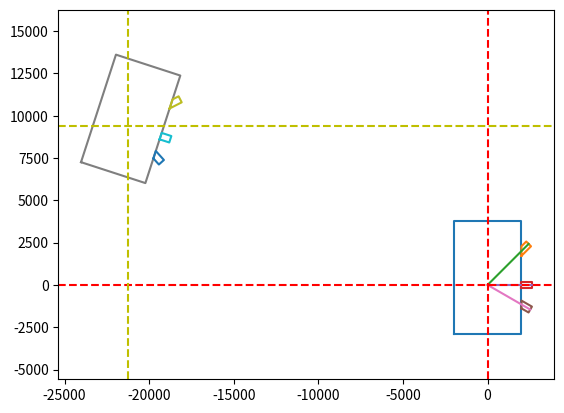

This figure's Python source:
import numpy as np
import matplotlib.pyplot as plt
import copy

"""
Joint geometry calculated using Joint Detailing guidance.
See ISO 19902 2020 figure 14.2-3 (pg. 162)
Units passed to Object are mm and degrees throughout
"""

class Joint2D:
    """defines the Joint2D object
    """

    def __init__(self, Dc, tc,
                 d1, t1, d1_theta,
                 d2=None, t2=None, d2_theta=None,
                 d3=None, t3=None, d3_theta=None,
                 joint_gap=100):

        # define the joint
        self.Dc, self.tc = Dc, tc
        # define brace stubs
        self.d1, self.t1, self.d1_theta = d1, t1, d1_theta
        self.d2, self.t2, self.d2_theta = d2, t2, d2_theta
        self.d3, self.t3, self.d3_theta = d3, t3, d3_theta
        self.joint_gap = joint_gap

        # populate the following attributes using Joint Detailing rules in ISO 19902
        self.can_length = None
        self.can_poly_coords = None
        # wire end coords
        self.b1_wire_end_coords = None
        self.b2_wire_end_coords = None
        self.b3_wire_end_coords = None
        # brace polygon coords
        self.b1_poly_coords = None
        self.b2_poly_coords = None
        self.b3_poly_coords = None
        # Can coords
        self.can_poly_coords = None
        # joint poly coords in a dict
        self.joint_poly_coords = {}
        self.joint_poly_coords_transf = None
        # tranformations
        self._transf_method_called = False
        self.batter_angle = None
        self.translate_by = None
        self.mirror = None

    def create_joint(self):
        self.calc_brace_wire_end_coords()
        self.calc_brace_coords()
        self.calc_can_length()
        self.calc_can_poly_coords()
        # store the coords in dict
        self.get_joint_poly_coords()

    @staticmethod
    def chord_brace_attachment_length(d, d_theta):
        """define brace attachment length of brace straight to chord (in 2D view only)
        d, d_theta: floats, brace diameter and brace angle in degrees
        """
        return abs(d / np.sin(np.radians(d_theta)))

    @staticmethod
    def get_stub_length(d):
        """when brace attaches to chord at an angle some of it overlaps into the chord surface (either at top or bottom)
        d, d_theta: floats, brace diameter and brace angle in degrees
        """
        return max(d, 600)

    def get_brace_wire_end_coords(self, d, d_theta):
        # end at chord surf
        m1x, m1y = 0.5 * self.Dc, (0.5 * self.Dc) / np.tan(np.radians(d_theta))
        # end at stub end
        stub_length = self.get_stub_length(d)
        m2x = m1x + stub_length * np.sin(np.radians(d_theta))
        m2y = m1y + stub_length * np.cos(np.radians(d_theta))
        # put in list
        wire_end_coords = [[m1x, m2x], [m1y, m2y]]
        return wire_end_coords

    def calc_brace_wire_end_coords(self):
        self.b1_wire_end_coords = self.get_brace_wire_end_coords(self.d1, self.d1_theta)
        self.b2_wire_end_coords = self.get_brace_wire_end_coords(self.d2, self.d2_theta) if self.d2 is not None else None
        self.b3_wire_end_coords = self.get_brace_wire_end_coords(self.d3, self.d3_theta) if self.d3 is not None else None

    @staticmethod
    def get_brace_coords(wire_end_coords, d, d_theta):
        """brace polygon
        """
        # unpack wire end coords
        m1x, m2x, m1y, m2y = wire_end_coords[0][0], wire_end_coords[0][1], wire_end_coords[1][0], wire_end_coords[1][1]
        # vertical distance up and down the chord surf from centre pt
        v = (0.5 * d) / np.sin(np.radians(d_theta))
        # stub points on the chord surface
        x1, x2 = m1x, m1x
        y1, y2 = m1y - v, m1y + v
        # x and y dist at brace stub end to the end pt
        oo = (0.5 * d) * np.sin(np.radians(d_theta))
        aa = (0.5 * d) * np.cos(np.radians(d_theta))
        # stub points at the stub end (continuing in clockwise rotation from pts 1 and 2
        x3, x4 = m2x - aa, m2x + aa
        y3, y4 = m2y + oo, m2y - oo
        return [[x1, x2, x3, x4, x1], [y1, y2, y3, y4, y1]]

    def calc_brace_coords(self):
        self.b1_poly_coords = Joint2D.get_brace_coords(self.b1_wire_end_coords, self.d1, self.d1_theta)
        self.b2_poly_coords = Joint2D.get_brace_coords(self.b2_wire_end_coords, self.d2, self.d2_theta) if self.d2 is not None else None
        self.b3_poly_coords = Joint2D.get_brace_coords(self.b3_wire_end_coords, self.d3, self.d3_theta) if self.d3 is not None else None

    def calc_can_length(self):
        """get joint can total length and brace stub lengths

            diameters (floats) defined as ODs
            theta angles (floats) defined in degrees
        """
        if self.d3 is not None and self.d2 is None:
            raise Exception("Braces numbering must be defined in ascending order. Exiting...")

        # chord can length------------------------------------------------------
        c_ends = 2 * max(self.Dc / 4, 300)  # top and bottom of chord Can length
        b1_att_len = self.chord_brace_attachment_length(self.d1, self.d1_theta)
        b2_att_len = self.chord_brace_attachment_length(self.d2, self.d2_theta) if self.d2 is not None else 0.
        b3_att_len = self.chord_brace_attachment_length(self.d3, self.d3_theta) if self.d3 is not None else 0.

        if self.d2 is not None:
            self.can_length = c_ends + b1_att_len + b2_att_len + b3_att_len + self.joint_gap
        elif self.d3 is not None:
            self.can_length = c_ends + b1_att_len + b2_att_len + b3_att_len + 2 * self.joint_gap
        else:
            self.can_length = c_ends + b1_att_len + b2_att_len + b3_att_len  # no joint gap exists as 1 brace attachment only

    def calc_can_poly_coords(self):

        # translate the joint chord Can to be central about the braces
        if self.d3 is None:
            mtrans_ch_top = max(self.b1_wire_end_coords[1][0], self.b2_wire_end_coords[1][0])
            mtrans_ch_btm = min(self.b1_wire_end_coords[1][0], self.b2_wire_end_coords[1][0])
        elif self.d2 is None:
            mtrans_ch_top = self.b1_wire_end_coords[1][0]
            mtrans_ch_btm = self.b1_wire_end_coords[1][0]
        else:
            mtrans_ch_top = max(self.b1_wire_end_coords[1][0], self.b2_wire_end_coords[1][0], self.b3_wire_end_coords[1][0])
            mtrans_ch_btm = min(self.b1_wire_end_coords[1][0], self.b2_wire_end_coords[1][0], self.b3_wire_end_coords[1][0])

        self.can_poly_coords = [[-self.Dc / 2, -self.Dc / 2, self.Dc / 2, self.Dc / 2, -self.Dc / 2],
                                [mtrans_ch_btm - self.can_length / 2, mtrans_ch_top + self.can_length / 2,
                                 mtrans_ch_top + self.can_length / 2, mtrans_ch_btm - self.can_length / 2,
                                 mtrans_ch_btm - self.can_length / 2]]

    def get_joint_poly_coords(self):
        # put everything into a single dict, cos then easy to do transforms on
        self.joint_poly_coords["can"] = self.can_poly_coords
        self.joint_poly_coords["brc1"] = self.b1_poly_coords
        if self.d2 is not None:
            self.joint_poly_coords["brc2"] = self.b2_poly_coords
        if self.d3 is not None:
            self.joint_poly_coords["brc3"] = self.b3_poly_coords

    @staticmethod
    def rotation_matrix(theta):  # 2D rotation matrix: rotates anticlockwise
        return np.array([[np.cos(theta), -np.sin(theta)],
                         [np.sin(theta), np.cos(theta)]])

    def transform_joint(self, batter_angle: float = None, translate_by: list = None, mirror: bool = False):
        """transform the 2D joint (centred about 0,0) to the WP of the actual joint and at correct batter angle.
        Can also mirror if needed about the x=0 (y-axis) line.

        Args:
            translate_by: list, to translate the joint to e.g. [10, 0]
            rotate_by: float, degrees of rotate
            mirror: bool, True to mirror about the x=0 (y-axis) line

        Returns:
            updates the self.joint_poly_coords_transf attribute
        """

        if self._transf_method_called:
            raise RuntimeError("Transformation method already ran. It can only be called once! Exiting...!")

        self.batter_angle = batter_angle
        self.translate_by = translate_by
        self.mirror = mirror

        self.joint_poly_coords_transf = copy.deepcopy(self.joint_poly_coords)

        # rotate first about the 0, 0
        if batter_angle is not None:
            # convert to kink angle (i.e.
            rotate_by = -90 + batter_angle if batter_angle >= 0 else 90 + batter_angle

            for k, (xs, ys) in self.joint_poly_coords_transf.items():
                polygon = np.array(list(zip(xs, ys)))
                r_matrix = Joint2D.rotation_matrix(np.radians(rotate_by))
                rotated_polygon = np.dot(polygon, r_matrix.T)
                self.joint_poly_coords_transf[k][0] = rotated_polygon[:, 0].tolist()
                self.joint_poly_coords_transf[k][1] = rotated_polygon[:, 1].tolist()

        # translate to where it needs to be
        if translate_by is not None:
            for k, (xs, ys) in self.joint_poly_coords_transf.items():
                self.joint_poly_coords_transf[k][0] = [x + translate_by[0] for x in xs]
                self.joint_poly_coords_transf[k][1] = [y + translate_by[1] for y in ys]


        if mirror:
            for k, (xs, ys) in self.joint_poly_coords_transf.items():
                x_mirrored = [-xi for xi in xs]
                self.joint_poly_coords_transf[k][0] = x_mirrored

        self._transf_method_called = True

    def plot_2D_joint(self):
        """plot the 2D joint using matplotlib
        """
        # plot can
        plt.plot(self.can_poly_coords[0], self.can_poly_coords[1])
        # plot brace 1 stub outlines
        plt.plot(self.b1_poly_coords[0], self.b1_poly_coords[1])
        plt.plot([0] + self.b1_wire_end_coords[0], [0] + self.b1_wire_end_coords[1])
        # plot brace 2 and brace 3 stub outlines (if exists)
        if self.d2 is not None:
            plt.plot(self.b2_poly_coords[0], self.b2_poly_coords[1])
            plt.plot([0] + self.b2_wire_end_coords[0], [0] + self.b2_wire_end_coords[1])
        if self.d3 is not None:
            plt.plot(self.b3_poly_coords[0], self.b3_poly_coords[1])
            plt.plot([0] + self.b3_wire_end_coords[0], [0] + self.b3_wire_end_coords[1])

        # plot 0, 0 lines
        plt.axhline(y=0, color='r', linestyle='--')
        plt.axvline(x=0, color='r', linestyle='--')

        # plot the transformed joint
        if self.joint_poly_coords_transf:
            for k, v in self.joint_poly_coords_transf.items():
                plt.plot(v[0], v[1])

            # show horizontal and vertical lines to intersect at the centre of the transformed joint
            if self.translate_by is not None:
                xm = -self.translate_by[0] if self.mirror is not None and self.mirror else self.translate_by[0]
                plt.axhline(y=self.translate_by[1], color='y', linestyle='--')
                plt.axvline(x=xm, color='y', linestyle='--')

        # plot it!
        plt.axis('equal')
        plt.show()


if __name__ == "__main__":

    # need brace stub coords
    Dc, tc  = 4000, 80
    # top brace
    d1, t1 = 400, 40
    d1_theta = 45  # degrees defined from vertical
    # btm brace
    d2, t2 = 400, 40
    d2_theta = 90  # degrees defined from vertical

    # btm brace
    d3, t3 = 400, 40
    d3_theta = 120  # degrees defined from vertical

    jnt_obj = Joint2D(Dc, tc, d1, t1, d1_theta, d2, t2, d2_theta, d3, t3, d3_theta, joint_gap=100)
    jnt_obj.create_joint()

    # try out the transforms!
    joint_poly_coords = jnt_obj.joint_poly_coords
    jnt_obj.transform_joint(batter_angle=72, translate_by=[-21227, 9413], mirror=False)
    jnt_obj.plot_2D_joint()




